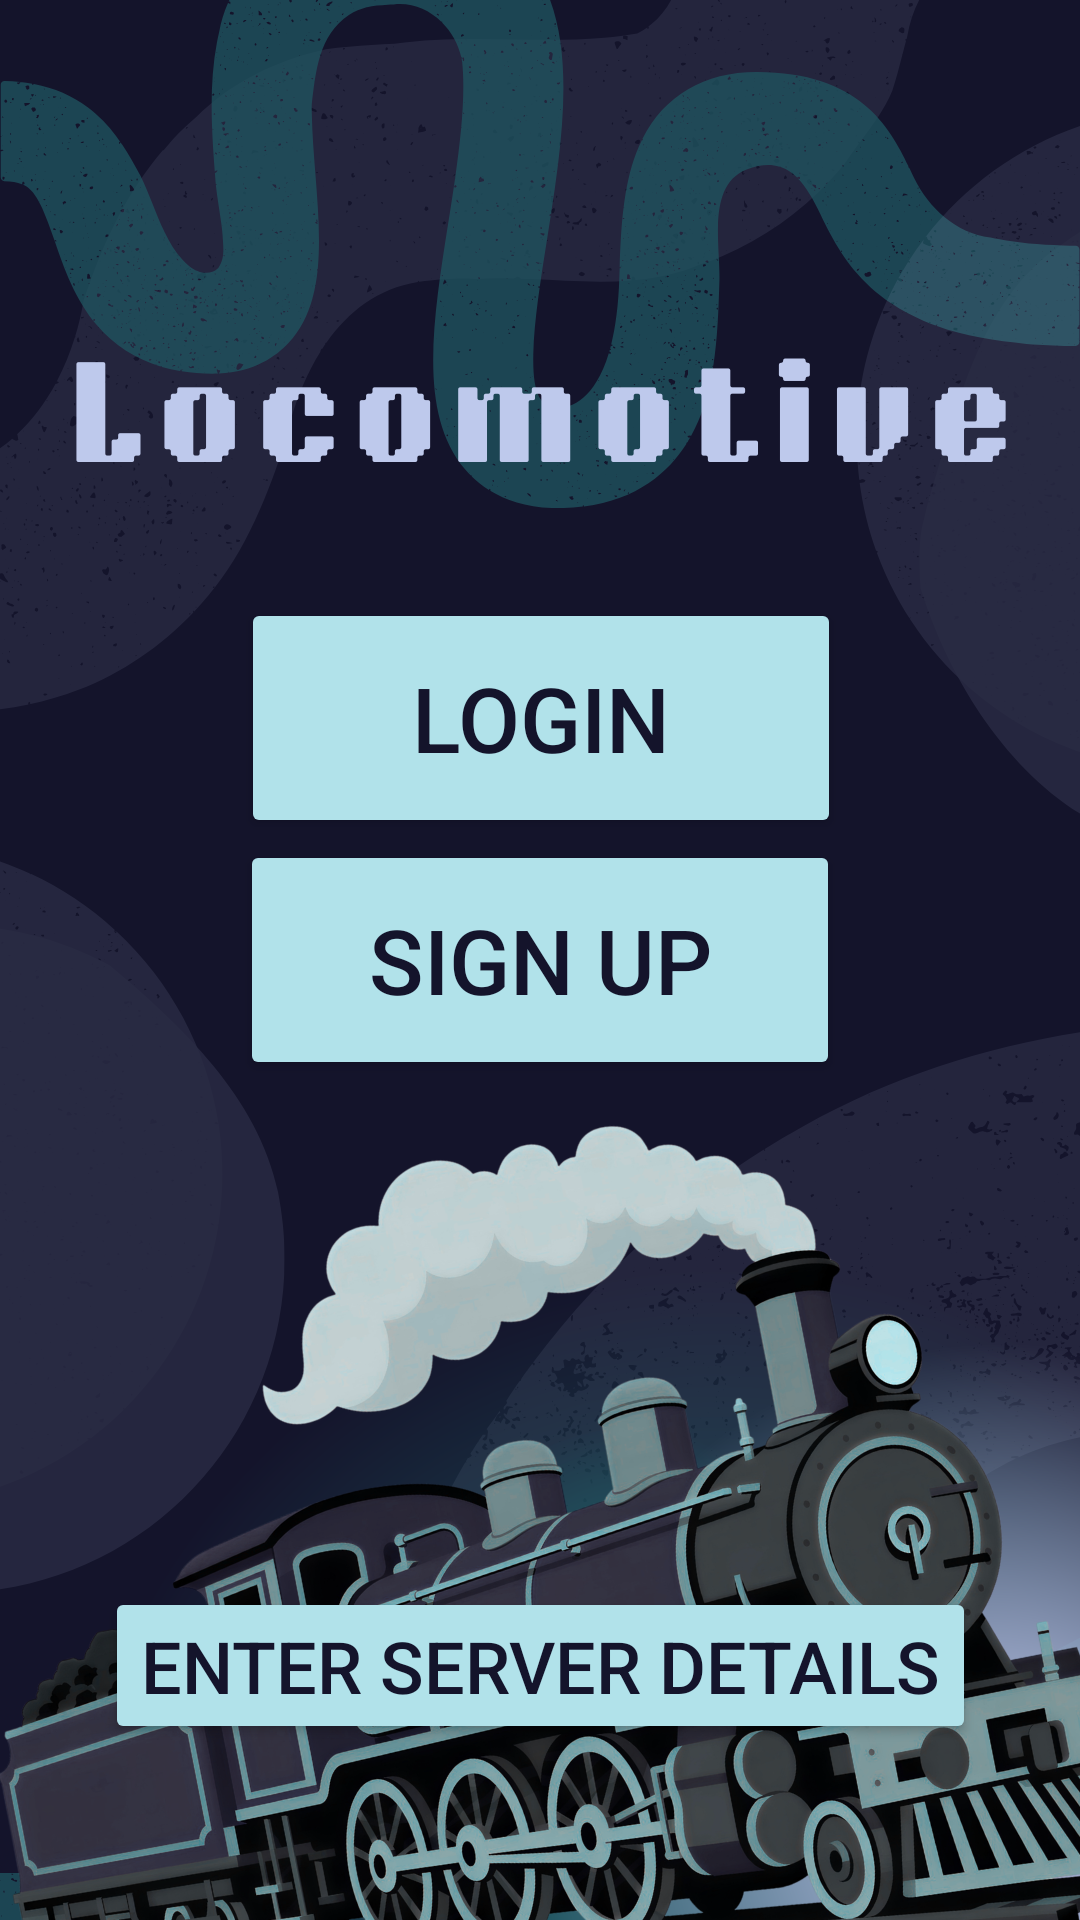

Android layout source for this screen:
<!-- AndroidManifest.xml: application theme Theme.Locomotive -->
<!-- res/layout/activity_landing.xml -->
<?xml version="1.0" encoding="utf-8"?>
<androidx.constraintlayout.widget.ConstraintLayout 
    xmlns:android="http://schemas.android.com/apk/res/android"
    xmlns:app="http://schemas.android.com/apk/res-auto"
    xmlns:tools="http://schemas.android.com/tools"
    android:layout_width="match_parent"
    android:layout_height="match_parent"
    android:id="@+id/landing"
    tools:context=".LandingActivity"
    android:background="@drawable/landing_background">



    

    <Button
        android:id="@+id/LoginButton"
        android:layout_width="200dp"
        android:layout_height="80dp"
        android:layout_gravity="center"
        android:backgroundTint="#B1E2EA"
        android:text="Login"
        android:textColor="#14142B"
        android:textSize="30sp"
        app:layout_constraintBottom_toBottomOf="parent"
        app:layout_constraintEnd_toEndOf="parent"
        app:layout_constraintHorizontal_bias="0.502"
        app:layout_constraintStart_toStartOf="parent"
        app:layout_constraintTop_toTopOf="parent"
        app:layout_constraintVertical_bias="0.356" />

    <Button
        android:id="@+id/SignupButton"
        android:layout_width="200dp"
        android:layout_height="80dp"
        android:layout_gravity="center"
        android:backgroundTint="#B1E2EA"
        android:text="Sign Up"
        android:textColor="#14142B"
        android:textSize="30sp"
        tools:layout_editor_absoluteX="105dp"
        tools:layout_editor_absoluteY="325dp"
        app:layout_constraintBottom_toBottomOf="parent"
        app:layout_constraintEnd_toEndOf="parent"
        app:layout_constraintStart_toStartOf="parent"
        app:layout_constraintTop_toTopOf="parent">

    </Button>

    <Button
        android:id="@+id/toEnterServerDetails"
        android:layout_width="wrap_content"
        android:layout_height="wrap_content"
        android:layout_gravity="center"
        android:backgroundTint="#B1E2EA"
        android:text="Enter Server Details"
        android:textColor="#14142B"
        android:textSize="24sp"
        app:layout_constraintBottom_toBottomOf="parent"
        app:layout_constraintEnd_toEndOf="parent"
        app:layout_constraintStart_toStartOf="parent"
        app:layout_constraintTop_toTopOf="parent"
        app:layout_constraintVertical_bias="0.9">

    </Button>

</androidx.constraintlayout.widget.ConstraintLayout>
<!-- resources referenced by this layout -->
<resources>
  <!-- drawable landing_background: png bitmap (drawable, 813666 bytes) -->
  <style name="Theme.Locomotive" parent="Base.Theme.Locomotive" />
  <style name="Base.Theme.Locomotive" parent="Theme.Material3.DayNight.NoActionBar">
          
          
      </style>
</resources>
